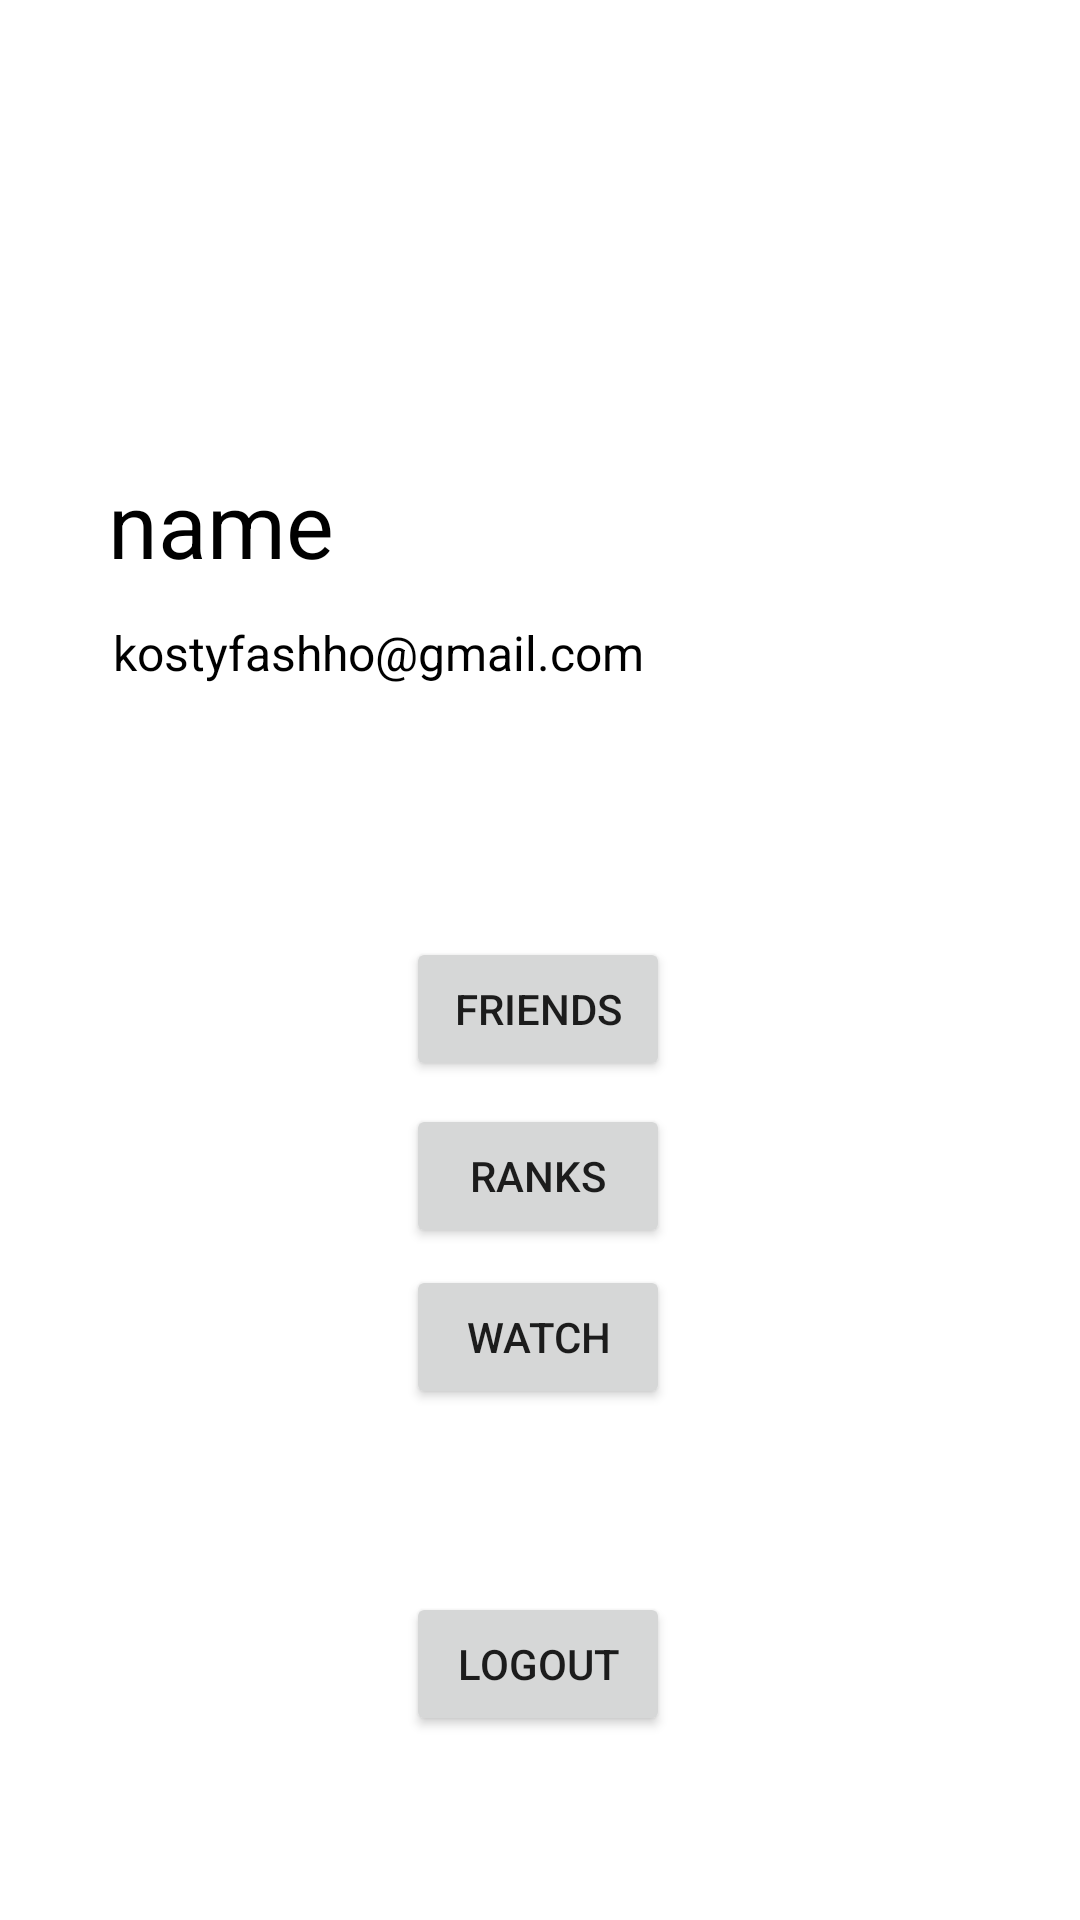

Reconstruct the res/layout file that produces this screen, plus the resources it refers to.
<!-- AndroidManifest.xml: activity theme Theme.FilmAppTest -->
<!-- res/layout/profile.xml -->
<?xml version="1.0" encoding="utf-8"?>
<LinearLayout xmlns:android="http://schemas.android.com/apk/res/android"
    xmlns:app="http://schemas.android.com/apk/res-auto"
    xmlns:tools="http://schemas.android.com/tools"
    android:layout_width="match_parent"
    android:layout_height="match_parent">

    <androidx.constraintlayout.widget.ConstraintLayout
        android:layout_width="match_parent"
        android:layout_height="match_parent"
        android:background="#FFFFFF">

        <TextView
            android:id="@+id/name"
            android:layout_width="wrap_content"
            android:layout_height="wrap_content"
            android:layout_marginBottom="12dp"
            android:text="@string/name"
            android:textColor="#000000"
            android:textSize="30sp"
            app:layout_constraintBottom_toTopOf="@+id/email"
            app:layout_constraintEnd_toEndOf="parent"
            app:layout_constraintHorizontal_bias="0.006"
            app:layout_constraintStart_toStartOf="@+id/profilepic"
            app:layout_constraintTop_toBottomOf="@+id/profilepic"
            app:layout_constraintVertical_bias="1.0" />


        <ImageView
            android:id="@+id/profilepic"
            android:layout_width="119dp"
            android:layout_height="125dp"
            android:layout_marginBottom="32dp"
            app:layout_constraintBottom_toTopOf="@+id/email"
            app:layout_constraintEnd_toEndOf="parent"
            app:layout_constraintHorizontal_bias="0.143"
            app:layout_constraintStart_toStartOf="parent"
            app:layout_constraintTop_toTopOf="parent"
            app:layout_constraintVertical_bias="0.6"
            app:srcCompat="@drawable/pfp" />

        <Button
            android:id="@+id/friends"
            android:layout_width="wrap_content"
            android:layout_height="wrap_content"
            android:text="friends"
            app:layout_constraintBottom_toBottomOf="parent"
            app:layout_constraintEnd_toEndOf="@+id/rate"
            app:layout_constraintHorizontal_bias="0.454"
            app:layout_constraintStart_toStartOf="@+id/rate"
            app:layout_constraintTop_toBottomOf="@+id/email"
            app:layout_constraintVertical_bias="0.231" />

        <Button
            android:id="@+id/rate"
            android:layout_width="wrap_content"
            android:layout_height="wrap_content"
            android:text="Ranks"
            app:layout_constraintBottom_toTopOf="@+id/watch"
            app:layout_constraintEnd_toEndOf="@+id/watch"
            app:layout_constraintHorizontal_bias="0.454"
            app:layout_constraintStart_toStartOf="@+id/watch"
            app:layout_constraintTop_toBottomOf="@+id/friends"
            app:layout_constraintVertical_bias="0.585" />


        <Button
            android:id="@+id/watch"
            android:layout_width="wrap_content"
            android:layout_height="wrap_content"
            android:text="watch"
            app:layout_constraintBottom_toTopOf="@+id/logout"
            app:layout_constraintEnd_toEndOf="parent"
            app:layout_constraintHorizontal_bias="0.498"
            app:layout_constraintStart_toStartOf="parent"
            app:layout_constraintTop_toBottomOf="@+id/friends"
            app:layout_constraintVertical_bias="0.307" />

        <Button
            android:id="@+id/logout"
            android:layout_width="wrap_content"
            android:layout_height="wrap_content"
            android:text="Logout"
            app:layout_constraintBottom_toBottomOf="parent"
            app:layout_constraintEnd_toEndOf="parent"
            app:layout_constraintHorizontal_bias="0.498"
            app:layout_constraintStart_toStartOf="parent"
            app:layout_constraintTop_toBottomOf="@+id/watch"
            app:layout_constraintVertical_bias="0.307" />

        <TextView
            android:id="@+id/email"
            android:layout_width="wrap_content"
            android:layout_height="wrap_content"
            android:text="@string/email"
            android:textColor="#000000"
            android:textSize="16sp"
            app:layout_constraintBottom_toBottomOf="parent"
            app:layout_constraintEnd_toEndOf="parent"
            app:layout_constraintHorizontal_bias="0.206"
            app:layout_constraintStart_toStartOf="parent"
            app:layout_constraintTop_toTopOf="parent"
            app:layout_constraintVertical_bias="0.334" />
    </androidx.constraintlayout.widget.ConstraintLayout>
</LinearLayout>
<!-- resources referenced by this layout -->
<resources>
  <!-- drawable pfp: jpg bitmap (drawable, 26979 bytes) -->
  <string name="email">kostyfashho@gmail.com</string>
  <string name="name">name</string>
  <style name="Theme.FilmAppTest" parent="android:Theme.Material.Light.NoActionBar" />
</resources>
